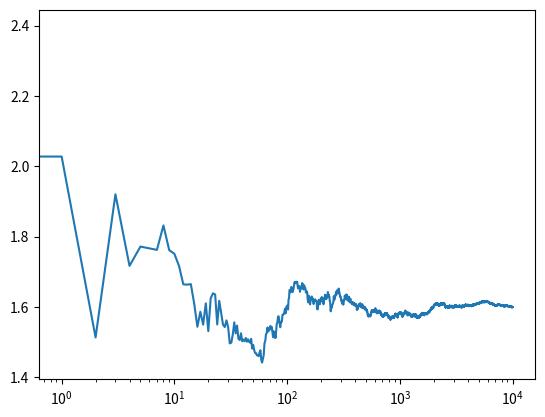

Source code (Python):
"""
[redacted]
"""

import numpy as np
from matplotlib import pyplot as plt

class ThompsonSampling():
  def __init__(self,mu,mean):
    self.mu=mu
    self.mean=mean
    self.times=1

  def pull(self):
    return np.random.randn()+self.mu
    
  def update(self,xn):
    self.times+=1 
    self.mean=(self.mean*(self.times-1)+xn)/self.times 

  def run(self,mu1,mu2,mu3,N):
    bandits=[ThompsonSampling(mu1,self.mean),ThompsonSampling(mu2,self.mean),ThompsonSampling(mu3,self.mean)]
    data=[]
    #run simulation for N times
    for i in range(N):
      #1. choose bandit
      j=np.argmax(np.random.beta(1+self.mean,1-self.mean)) 
      #2. pull it
      x=bandits[j].pull()
      bandits[j].update(x)
      data.append(x)
    cumul_average=np.cumsum(data)/(np.arange(N)+1)
    return cumul_average

#============ main ===============
epochs=10000
Bandit=ThompsonSampling(0,0.5)
results=Bandit.run(1.6,1.0,0.6,N=epochs)
plt.plot(results)
plt.xscale('log')
print(results[-1])